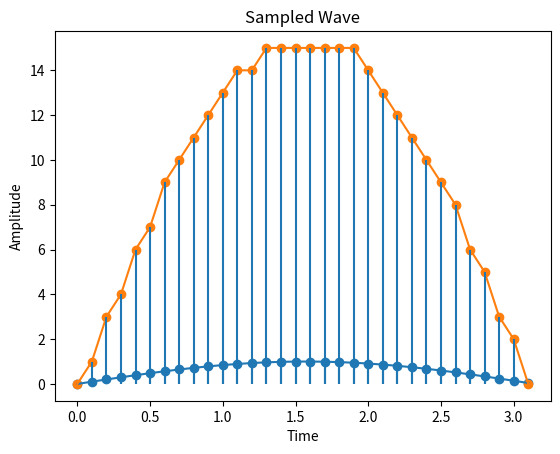

Recreate this plot in Python.
import math
import numpy as np
import matplotlib.pyplot as plt
time = np.arange(0,math.pi,0.1)
amp = np.sin(time)
plt.title("Half Sine Wave")
plt.xlabel("Time")
plt.ylabel("Amplitude")
plt.plot(time,amp)
plt.show()
print(amp)
l = str(len(amp))
print("There are "+l+" bits")
plt.scatter(time,amp)
plt.vlines(time,[0]*32,amp)
plt.title("Sampled Wave")

quant = 4
ampl = (amp * (2**quant)).astype(int)
print(ampl)

plt.plot(time,ampl)
plt.scatter(time,ampl)
plt.vlines(time,[0]*32,ampl)

for i in range (32):
    b = ampl[i]
    n = bin(b)
    n = n[2:]
    length = len(n)
    if (length<5):
        s = str(n)
        e = 5 - length
        print('0'+'.'+(e-1)*'0'+s)
    else:
        print(n)
